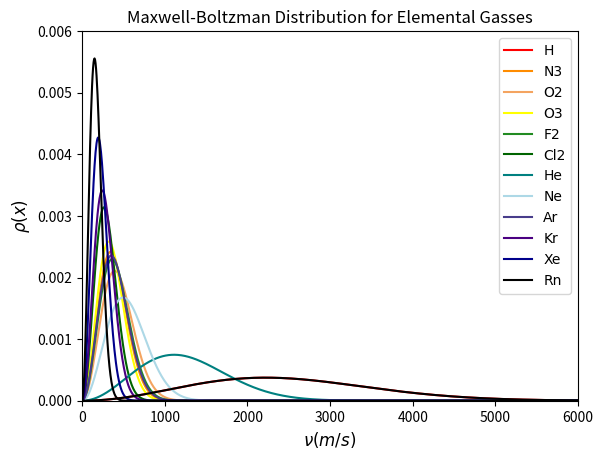

Write Python code to recreate this figure.
#%%
import numpy as np
import scipy as sp
from scipy import constants as sc
from scipy import integrate as integrate
import matplotlib
import matplotlib.pyplot as plt 
import matplotlib.axis as ax 
import pandas as pd

#Simulating Maxwell Boltzmann Distribution of  elemental Gasses. All mean velocities calculated as well. ;All simulations run at at 298 K, but this can be modified.
#Creating a velocity variable
V = np.linspace(0,6000,1000)

#Putting all of the Gas Data in one DataFrame
Elements = {'Element': ['H', 'N3', 'O2', 'O3','F2' ,'Cl2', 'He', 'Ne', 'Ar', 'Kr', 'Xe', 'Rn'],
        'Atomic Mass (AU)': [1.008, 42.021, 32, 48, 37.996, 70.9, 4.0026, 20.18, 39.948, 83.798, 131.29, 222]}
Edf = pd.DataFrame(Elements, columns = ['Element', 'Atomic Mass (AU)'])
Edf['Mass (KG)'] = (Edf['Atomic Mass (AU)'] / sc.N_A) / 1000


#3D Maxwell-Boltzman Distribution
def ThDMB(m, T, V):
    return 4 * np.pi * V**2 * (m/(2 * np.pi * sc.k * T))**(3/2) * np.exp((-m * V**2)/(2 * sc.k * T))

def VMP(m, T):
    return np.sqrt((2 * sc.k * T)/m)

def VM(m, T):
    return np.sqrt((8 * sc.k * T)/(np.pi * m))

def VRMS(m, T):
    return np.sqrt((3 * sc.k * T)/m)


#Creating a list of all outputs
Odf = tuple([ThDMB(x, 298, V) for x in Edf['Mass (KG)']])

#Adding Velcotities to the DataFrame
Edf['Most Probable Velocity (m/s)'] = [VMP(x, 298) for x in Edf['Mass (KG)']]
Edf['Mean Velocity (m/s)'] = [VM(x, 298) for x in Edf['Mass (KG)']]
Edf['RMS Velocity (m/s)'] = [VRMS(x, 298) for x in Edf['Mass (KG)']]



#Plotting the all gasses toegether
fig = plt.subplots()
matplotlib.rcParams['font.serif'] = "Palatino"
matplotlib.rcParams['font.family'] = "serif"
plt.ylabel(r'$\rho (x)$', fontsize = '12')
plt.xlabel(r'$\nu (m/s)$', fontsize = '12')
plt.ylim(0, .006)
plt.xlim(0,6000)
plt.title('Maxwell-Boltzman Distribution for Elemental Gasses')

plt.plot(V,Odf[0], color= 'red', label = Edf['Element'][0])
plt.plot(V,Odf[1], color= 'darkorange', label = Edf['Element'][1])
plt.plot(V,Odf[2], color= 'sandybrown', label = Edf['Element'][2])
plt.plot(V,Odf[3], color= 'yellow', label = Edf['Element'][3])
plt.plot(V,Odf[4], color= 'forestgreen', label = Edf['Element'][4])
plt.plot(V,Odf[5], color= 'darkgreen', label = Edf['Element'][5])
plt.plot(V,Odf[6], color= 'teal', label = Edf['Element'][6])
plt.plot(V,Odf[7], color= 'lightblue', label = Edf['Element'][7])
plt.plot(V,Odf[8], color= 'darkslateblue', label = Edf['Element'][8])
plt.plot(V,Odf[9], color= 'indigo', label = Edf['Element'][9])
plt.plot(V,Odf[10], color= 'darkblue', label = Edf['Element'][10])
plt.plot(V,Odf[11], color= 'black', label = Edf['Element'][11])
plt.legend(loc="upper right")

plt.plot(V, Odf[0], color = 'black')
# %%
